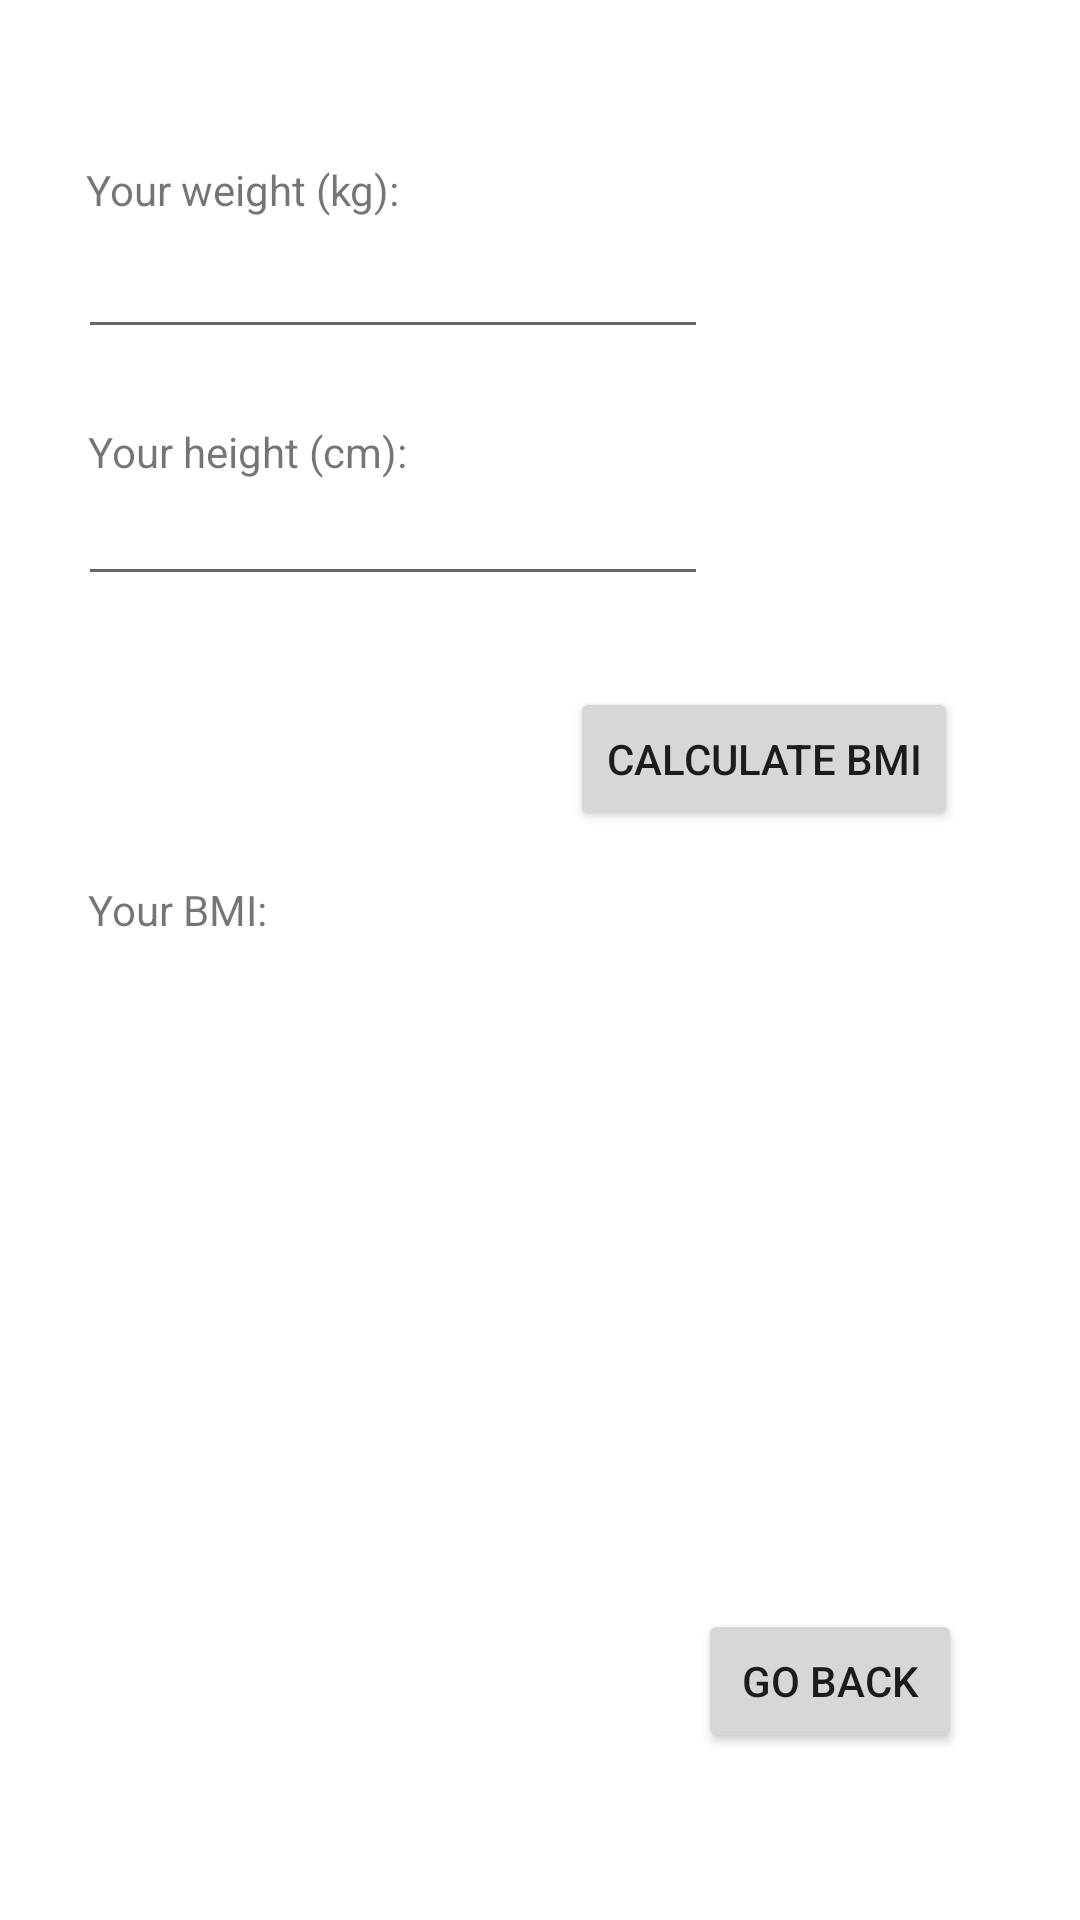

Here is an Android app screen rendered from its layout file. Give the layout XML and the strings, colors and styles it references.
<!-- AndroidManifest.xml: application theme Theme.BMI_app -->
<!-- res/layout/bmi.xml -->
<?xml version="1.0" encoding="utf-8"?>
<androidx.constraintlayout.widget.ConstraintLayout xmlns:android="http://schemas.android.com/apk/res/android"
    xmlns:app="http://schemas.android.com/apk/res-auto"
    xmlns:tools="http://schemas.android.com/tools"
    android:layout_width="match_parent"
    android:layout_height="match_parent"
    tools:context=".BMIActivity">

    <EditText
        android:id="@+id/weight"
        android:layout_width="wrap_content"
        android:layout_height="wrap_content"
        android:ems="10"
        android:inputType="numberDecimal"
        app:layout_constraintBottom_toBottomOf="parent"
        app:layout_constraintEnd_toEndOf="parent"
        app:layout_constraintHorizontal_bias="0.174"
        app:layout_constraintStart_toStartOf="parent"
        app:layout_constraintTop_toTopOf="parent"
        app:layout_constraintVertical_bias="0.125" />

    <TextView
        android:id="@+id/textView2"
        android:layout_width="132dp"
        android:layout_height="31dp"
        android:text="Your weight (kg):"
        app:layout_constraintBottom_toBottomOf="parent"
        app:layout_constraintEnd_toEndOf="parent"
        app:layout_constraintHorizontal_bias="0.125"
        app:layout_constraintStart_toStartOf="parent"
        app:layout_constraintTop_toTopOf="parent"
        app:layout_constraintVertical_bias="0.088" />

    <TextView
        android:id="@+id/result"
        android:layout_width="252dp"
        android:layout_height="30dp"
        android:textSize="20sp"
        app:layout_constraintBottom_toBottomOf="parent"
        app:layout_constraintEnd_toEndOf="parent"
        app:layout_constraintHorizontal_bias="0.842"
        app:layout_constraintStart_toStartOf="parent"
        app:layout_constraintTop_toTopOf="parent"
        app:layout_constraintVertical_bias="0.482" />

    <TextView
        android:id="@+id/resultTxt"
        android:layout_width="99dp"
        android:layout_height="32dp"
        android:text="Your BMI:"
        app:layout_constraintBottom_toBottomOf="parent"
        app:layout_constraintEnd_toEndOf="parent"
        app:layout_constraintHorizontal_bias="0.112"
        app:layout_constraintStart_toStartOf="parent"
        app:layout_constraintTop_toTopOf="parent"
        app:layout_constraintVertical_bias="0.483" />

    <Button
        android:id="@+id/startBtn"
        android:layout_width="wrap_content"
        android:layout_height="wrap_content"
        android:text="CALCULATE BMI"
        app:layout_constraintBottom_toBottomOf="parent"
        app:layout_constraintEnd_toEndOf="parent"
        app:layout_constraintHorizontal_bias="0.824"
        app:layout_constraintStart_toStartOf="parent"
        app:layout_constraintTop_toTopOf="parent"
        app:layout_constraintVertical_bias="0.387" />

    <TextView
        android:id="@+id/textView"
        android:layout_width="wrap_content"
        android:layout_height="wrap_content"
        android:text="Your height (cm):"
        app:layout_constraintBottom_toBottomOf="parent"
        app:layout_constraintEnd_toEndOf="parent"
        app:layout_constraintHorizontal_bias="0.115"
        app:layout_constraintStart_toStartOf="parent"
        app:layout_constraintTop_toTopOf="parent"
        app:layout_constraintVertical_bias="0.227" />

    <EditText
        android:id="@+id/height"
        android:layout_width="wrap_content"
        android:layout_height="wrap_content"
        android:ems="10"
        android:inputType="numberDecimal"
        app:layout_constraintBottom_toBottomOf="parent"
        app:layout_constraintEnd_toEndOf="parent"
        app:layout_constraintHorizontal_bias="0.174"
        app:layout_constraintStart_toStartOf="parent"
        app:layout_constraintTop_toTopOf="parent"
        app:layout_constraintVertical_bias="0.263" />

    <Button
        android:id="@+id/backBtn"
        android:layout_width="wrap_content"
        android:layout_height="wrap_content"
        android:text="Go Back"
        app:layout_constraintBottom_toBottomOf="parent"
        app:layout_constraintEnd_toEndOf="parent"
        app:layout_constraintHorizontal_bias="0.855"
        app:layout_constraintStart_toStartOf="parent"
        app:layout_constraintTop_toTopOf="parent"
        app:layout_constraintVertical_bias="0.906" />

</androidx.constraintlayout.widget.ConstraintLayout>
<!-- resources referenced by this layout -->
<resources>
  <style name="Theme.BMI_app" parent="Theme.MaterialComponents.DayNight.DarkActionBar">
          
          <item name="colorPrimary">@color/purple_500</item>
          <item name="colorPrimaryVariant">@color/purple_700</item>
          <item name="colorOnPrimary">@color/white</item>
          
          <item name="colorSecondary">@color/teal_200</item>
          <item name="colorSecondaryVariant">@color/teal_700</item>
          <item name="colorOnSecondary">@color/black</item>
          
          <item name="android:statusBarColor">?attr/colorPrimaryVariant</item>
          
      </style>
  <!-- not gathered from this repository: default colours our renderer supplied (Android Studio template values) -->
  <color name="purple_500">#FF6200EE</color>
  <color name="purple_700">#FF3700B3</color>
  <color name="teal_200">#FF03DAC5</color>
  <color name="teal_700">#FF018786</color>
  <color name="black">#FF000000</color>
  <color name="white">#FFFFFFFF</color>
</resources>
